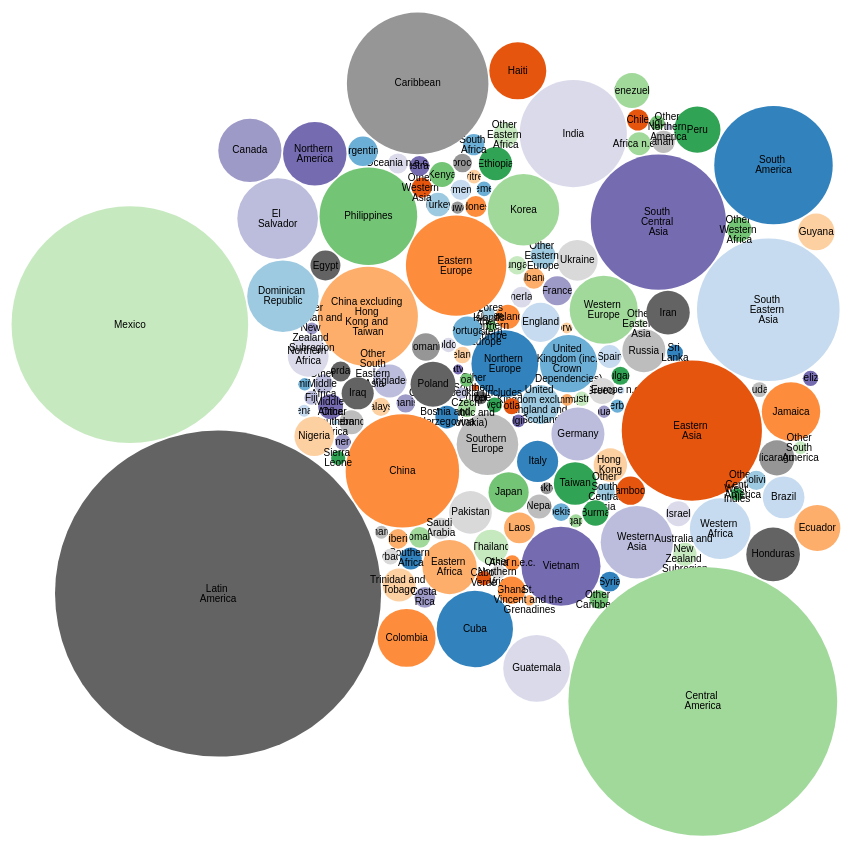
D3 v4 page, settled after 480 driven frames (8 s of simulated time); the page loaded 1 data file(s).


  var svg = d3.select("svg"),
    width = +svg.attr("width"),
    height = +svg.attr("height");

  var format = d3.format(",d");

  var color = d3.scaleOrdinal(d3.schemeCategory20c);


  var pack = d3.pack()
    .size([width, height])
    .padding(1.5);

  // d3.csv("flare.csv", function(d) {
  d3.csv("simpleData.csv", function(d) {
    console.log(d[0]);
    d.value = +d.value;
    if (d.value) return d;
  }, function(error, classes) {
    if (error) throw error;

    var root = d3.hierarchy({
        children: classes
      })
      .sum(function(d) {
        return d.value;
      })
      .each(function(d) {
        if (id = d.data.id) {
          var id, i = id.lastIndexOf(",");
          // var id, i = d.id;

          d.id = id;
          d.package = id.slice(0, i);
          d.class = id.slice(i + 1);
        }
      });

    var node = svg.selectAll(".node")
      .data(pack(root).leaves())
      .enter().append("g")
      .attr("class", "node")
      .attr("transform", function(d) {
        return "translate(" + d.x + "," + d.y + ")";
      });

    node.append("circle")
      .attr("id", function(d) {
        return d.id;
      })
      .attr("r", function(d) {
        return d.r;
      })
      .style("fill", function(d) {
        return color(d.package);
      });
    //
    node.append("clipPath")
      .attr("id", function(d) {
        return "clip-" + d.id;
      })
      .append("use")
      .attr("xlink:href", function(d) {
        return "#" + d.id;
      });

    node.append("text")
      .attr("clip-path", function(d) {
        return "url(#clip-" + d.id + ")";
      })
      .selectAll("tspan")
      .data(function(d) {
        return d.class.split(/(?=[A-Z][^A-Z])/g);
      })
      .enter().append("tspan")
      .attr("x", 0)
      .attr("y", function(d, i, nodes) {
        return 13 + (i - nodes.length / 2 - 0.5) * 10;
      })
      .text(function(d) {
        return d;
      });

    node.append("title")
      .text(function(d) {
        return d.id + "\n" + format(d.value);
      });
  });


### data: simpleData.csv
id, value, marginOfError
Northern Europe, 928644, 16770
United Kingdom (inc. Crown Dependencies), 683473, 13753
United Kingdom excluding England and Sco…, 310243, 9571
England, 319734, 9589
Scotland, 53496, 3645
Ireland, 120144, 6262
Denmark, 29039, 2609
Norway, 24982, 2645
Sweden, 46335, 3628
Other Northern Europe, 24671, 2648
Western Europe, 964714, 16839
Austria, 43401, 3026
Belgium, 34232, 2938
France, 173561, 8607
Germany, 585298, 12124
Netherlands, 88580, 6180
Switzerland, 37115, 3317
Other Western Europe, 2527, 776
Southern Europe, 787767, 16505
Greece, 141325, 6452
Italy, 352492, 11766
Portugal, 176803, 8390
Azores Islands, 27072, 3439
Spain, 108953, 6903
Other Southern Europe, 8194, 2545
Eastern Europe, 2097040, 29599
Albania, 89744, 9135
Belarus, 56958, 5339
Bulgaria, 67377, 5183
Croatia, 36978, 3546
Czechoslovakia (includes Czech Republic …, 66631, 5112
Hungary, 70255, 5330
Latvia, 21364, 2476
Lithuania, 31458, 3872
Macedonia, 26277, 4621
Moldova, 43564, 5058
Poland, 419332, 12547
Romania, 159546, 7917
Russia, 386529, 13859
Ukraine, 345620, 11934
Bosnia and Herzegovina, 107969, 9021
Serbia, 36969, 4673
Other Eastern Europe, 130469, 8453
Europe n.e.c., 11497, 2703
Eastern Asia, 4085872, 43120
China, 2676697, 35859
China excluding Hong Kong and Taiwan, 2065431, 33869
Hong Kong, 233373, 7808
Taiwan, 377893, 12637
Japan, 335767, 11198
Korea, 1060019, 20054
Other Eastern Asia, 13389, 3024
South Central Asia, 3797442, 44695
Afghanistan, 70653, 6928
Bangladesh, 228682, 14479
India, 2389639, 31113
Iran, 394223, 14189
Kazakhstan, 29859, 3389
Nepal, 120886, 8823
Pakistan, 379435, 17427
... 96 more rows